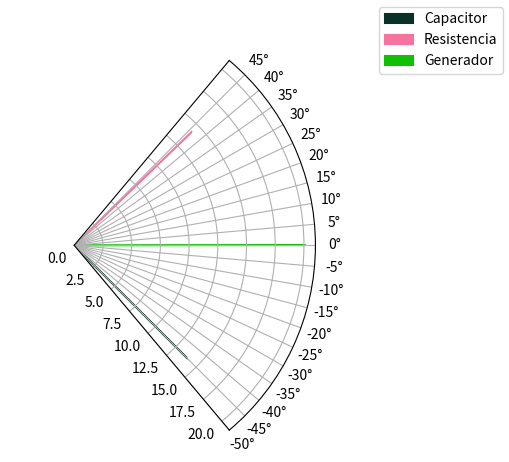

Recreate this plot in Python.
# python modules
from matplotlib import pyplot

from numpy import pi
from numpy import radians

from cmath import rect
from cmath import phase

from random import random

from time import sleep


def random_color():
	""" Generates a random RGBA color with a 3-tupled value """
	sleep(0.015)
	return (random(),random(),random(),1)

if __name__ == "__main__":

	# Complex values measured
	v_cap = rect(13.9, radians(-45))
	v_res = rect(14.2, radians(44))
	i = rect(0.0026, radians(44))
	v_source = v_cap + v_res
	
	# Create the figure
	figure = pyplot.figure()
	axes = pyplot.subplot(projection="polar")
	axes.set_ylim(0, 21)
	axes.set_xlim(radians(-50), radians(50))
	
	axes.set_xticks(list(radians(i) for i in range(-50, 50, 5)))
	
	# Drawing the arrows
	to_draw = [
		("Capacitor", v_cap),
		("Resistencia", v_res),
		("Generador", v_source)
	]
	
	arrows = []
	labels = []
	
	for label, draw in to_draw:
		arrow = pyplot.arrow(0, 0, phase(draw), abs(draw),
					color = random_color(),
					linewidth=1.5)
					
		arrows.append(arrow)
		labels.append(label)
	
	# Showing the resulting plot
	figure.legend(arrows, labels)
	pyplot.show()
